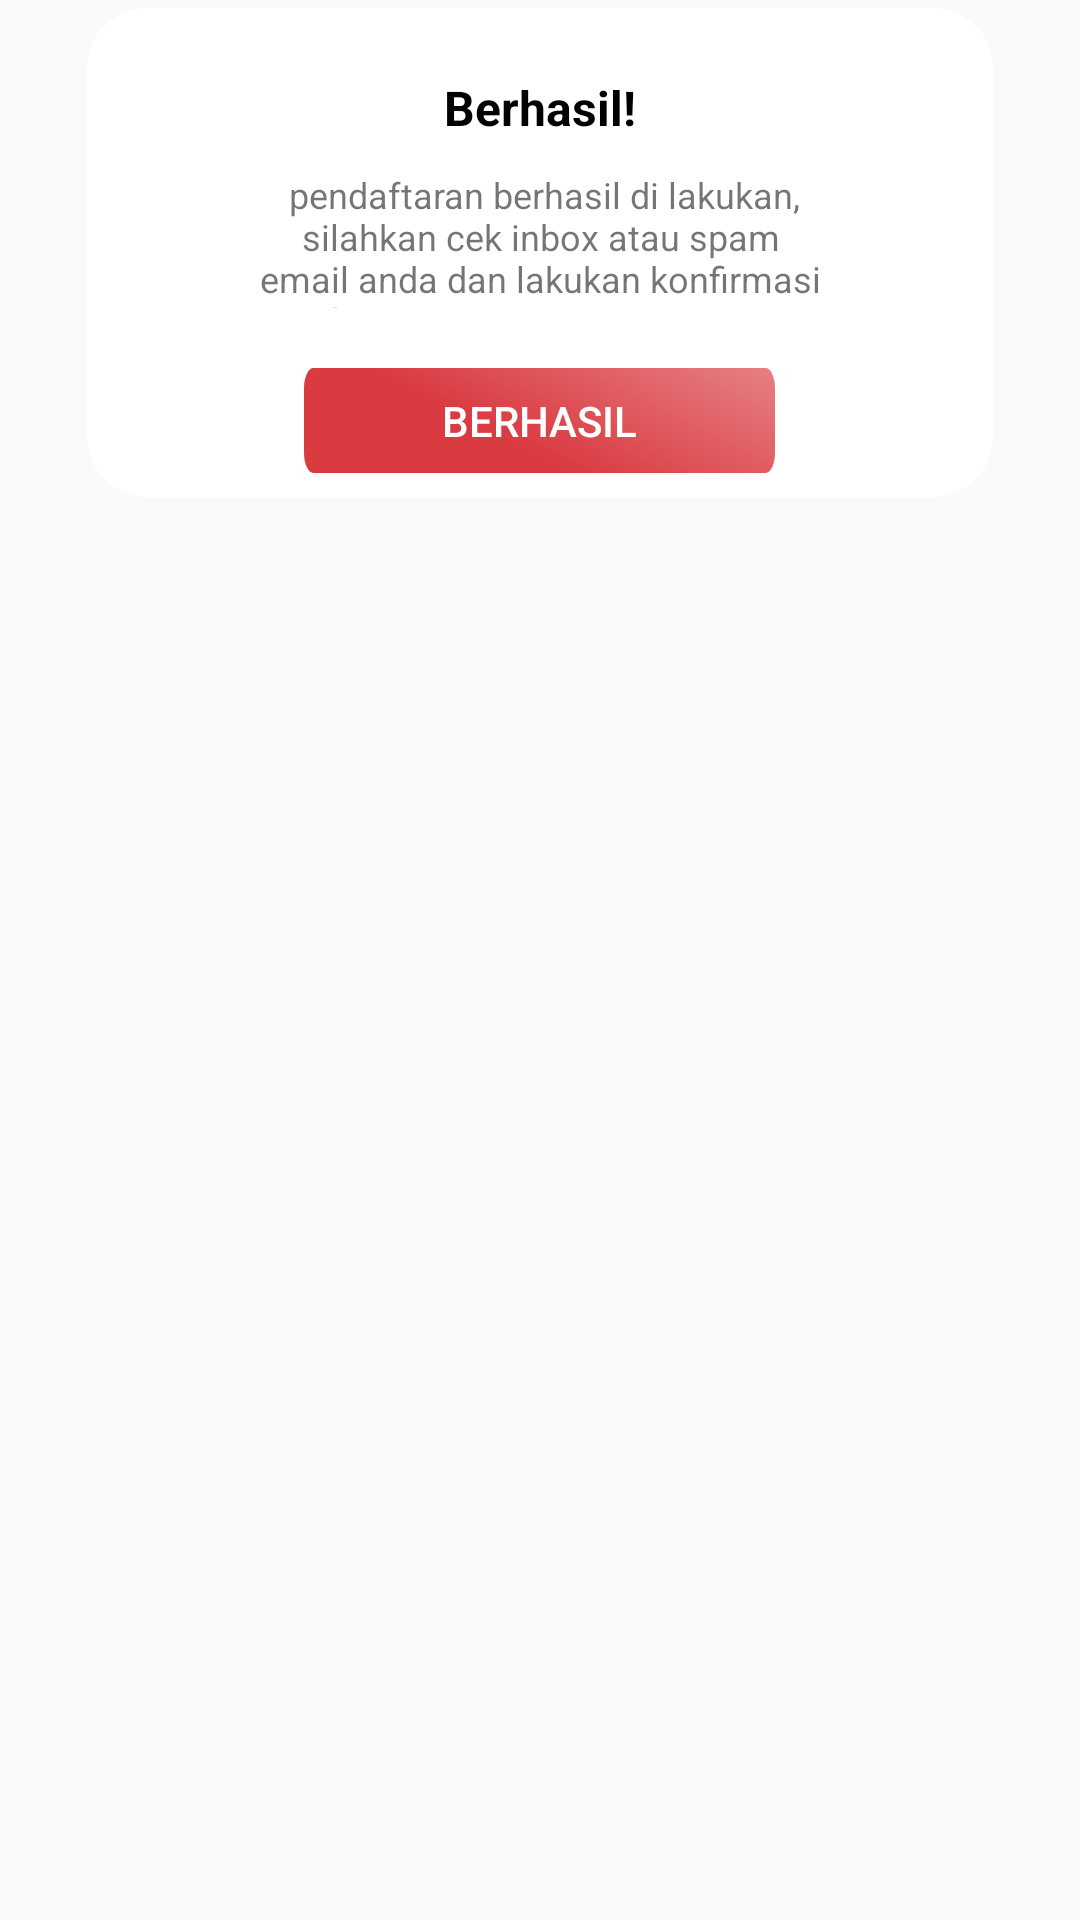

Write the Android layout XML for this screen, with the resource values it uses.
<!-- AndroidManifest.xml: application theme AppTheme -->
<!-- res/layout/alertdialog_berhasil.xml -->
<?xml version="1.0" encoding="utf-8"?>
<RelativeLayout
    xmlns:android="http://schemas.android.com/apk/res/android" android:layout_width="match_parent"
    android:layout_height="match_parent">
    <ImageView
        android:layout_width="302dp"
        android:layout_height="168dp"
        android:src="@drawable/ic_login_gagal"
        android:layout_centerHorizontal="true"
        />
    <TextView
        android:id="@+id/judul"
        android:layout_width="wrap_content"
        android:layout_height="wrap_content"
        android:layout_centerHorizontal="true"
        android:text="Berhasil!"
        android:textSize="16dp"
        android:textColor="#000000"
        android:textStyle="bold"
        android:layout_marginTop="25dp"/>
    <TextView
        android:layout_below="@+id/judul"
        android:id="@+id/massege"
        android:layout_width="218dp"
        android:layout_height="46dp"
        android:layout_centerHorizontal="true"
        android:text=" pendaftaran berhasil di lakukan, silahkan cek inbox atau spam email anda dan lakukan konfirmasi pendaftaran dengan mengklik link yang telah kami kirim"
        android:textSize="12dp"
        android:gravity="center"
        android:layout_marginLeft="29dp"
        android:layout_marginTop="10dp"/>
    <Button

        android:layout_marginTop="20dp"
        android:layout_width="157dp"
        android:layout_height="35dp"
        android:background="@drawable/ic_btndaftar"
        android:text="BERHASIL"
        android:textColor="#ffffff"
        android:layout_below="@id/massege"
        android:layout_centerHorizontal="true"/>
</RelativeLayout>
<!-- resources referenced by this layout -->
<resources>
  <!-- drawable ic_btndaftar (drawable) -->
  <vector xmlns:android="http://schemas.android.com/apk/res/android"
      xmlns:aapt="http://schemas.android.com/aapt"
      android:width="298dp"
      android:height="31dp"
      android:viewportWidth="298"
      android:viewportHeight="31">
    <path
        android:pathData="M6,0L292,0A6,6 0,0 1,298 6L298,25A6,6 0,0 1,292 31L6,31A6,6 0,0 1,0 25L0,6A6,6 0,0 1,6 0z">
      <aapt:attr name="android:fillColor">
        <gradient 
            android:startY="22.5"
            android:startX="135.455"
            android:endY="-144.152"
            android:endX="175.804"
            android:type="linear">
          <item android:offset="0" android:color="#FFD93B41"/>
          <item android:offset="1" android:color="#0000FF29"/>
        </gradient>
      </aapt:attr>
    </path>
  </vector>
  <!-- drawable ic_login_gagal (drawable) -->
  <vector xmlns:android="http://schemas.android.com/apk/res/android"
      android:width="302dp"
      android:height="163dp"
      android:viewportWidth="302"
      android:viewportHeight="163">
    <path
        android:pathData="M20,0L282,0A20,20 0,0 1,302 20L302,143A20,20 0,0 1,282 163L20,163A20,20 0,0 1,0 143L0,20A20,20 0,0 1,20 0z"
        android:fillColor="#ffffff"/>
  </vector>
  <style name="AppTheme" parent="Theme.AppCompat.Light.NoActionBar">
          
          <item name="colorPrimary">@color/colorPrimary</item>
          <item name="colorPrimaryDark">@color/colorPrimaryDark</item>
          <item name="colorAccent">@color/colorAccent</item>
      </style>
  <!-- not gathered from this repository: default colours our renderer supplied (Android Studio template values) -->
  <color name="colorPrimary">#FF6200EE</color>
  <color name="colorPrimaryDark">#FF3700B3</color>
  <color name="colorAccent">#FF03DAC5</color>
</resources>
